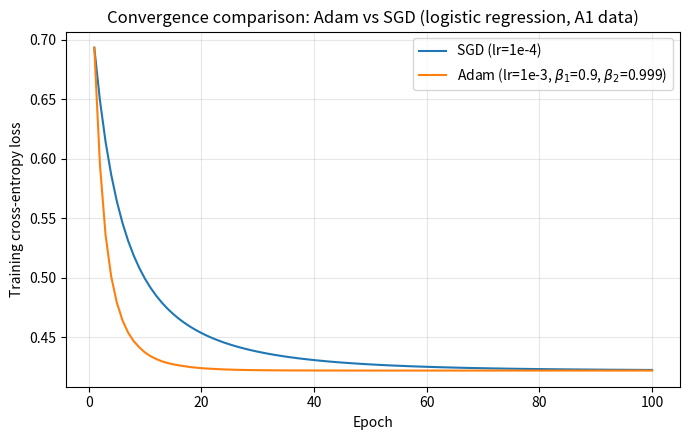

This chart was generated by the following Python code:
"""
AIST4010 Assignment 2 - Question 6
Adam optimizer implemented in NumPy, applied to the A1 logistic-regression
problem, compared with SGD (learning rate = 1e-4).

- Adam uses the default hyperparameters discussed in class:
  lr = 1e-3, beta1 = 0.9, beta2 = 0.999, eps = 1e-8.
- SGD uses lr = 1e-4 (as required by the assignment).
- Same data, same initialization (W = 0, b = 0), same seed: a fair comparison.
- For SGD the single-sample update of A1 Q4(c) is used (true stochastic GD).
- For Adam the mini-batch version (batch size 32) is used, as is standard in
  practice; the per-step magnitude stays comparable to the default lr=1e-3.

Outputs: A2_Q6_loss.png (training loss curves), printed final losses/accuracies.
"""
import numpy as np
import matplotlib
matplotlib.use("Agg")
import matplotlib.pyplot as plt

# ---------------------------------------------------------------------------
# Data generation (identical to A1 Q4)
# ---------------------------------------------------------------------------
def generate_data(num_features=100, num_samples=1000):
    rng = np.random.RandomState(42)
    w_true = rng.normal(0.0, 1.0, size=num_features)
    b_true = rng.normal(0.0, 0.5)
    n_per_class = num_samples // 2
    labels = np.empty(num_samples, dtype=np.int64)
    labels[:n_per_class] = 0
    labels[n_per_class:] = 1
    data = rng.normal(0.0, 1.0, size=(num_samples, num_features))
    direction = w_true / (np.linalg.norm(w_true) + 1e-12)
    margin = 1.0
    data[:n_per_class] -= margin * direction
    data[n_per_class:] += margin * direction
    noise_std = 0.5
    data += rng.normal(0.0, noise_std, size=data.shape)
    flip_frac = 0.03
    n_flip = int(num_samples * flip_frac)
    flip_idx = rng.choice(num_samples, size=n_flip, replace=False)
    labels[flip_idx] = 1 - labels[flip_idx]
    return data, labels


def sigmoid(z):
    z = np.clip(z, -500, 500)
    return 1.0 / (1.0 + np.exp(-z))


def binary_cross_entropy(y, p):
    eps = 1e-12
    p = np.clip(p, eps, 1.0 - eps)
    return -np.mean(y * np.log(p) + (1 - y) * np.log(1 - p))


def accuracy(X, y, W, b):
    return np.mean((sigmoid(X @ W + b) >= 0.5).astype(np.int64) == y)


# ---------------------------------------------------------------------------
# SGD (single-sample update, same as A1 Q4(c)), lr = 1e-4
# ---------------------------------------------------------------------------
def train_sgd(X_train, y_train, X_test, y_test, W, b, epochs, lr):
    n = X_train.shape[0]
    train_loss_history = np.zeros(epochs)
    test_loss_history = np.zeros(epochs)
    for epoch in range(epochs):
        train_loss_history[epoch] = binary_cross_entropy(
            y_train, sigmoid(X_train @ W + b))
        test_loss_history[epoch] = binary_cross_entropy(
            y_test, sigmoid(X_test @ W + b))
        perm = np.random.permutation(n)
        for i in perm:
            x_i, y_i = X_train[i], y_train[i]
            p_i = sigmoid(np.dot(x_i, W) + b)
            W -= lr * (p_i - y_i) * x_i
            b -= lr * (p_i - y_i)
    return train_loss_history, test_loss_history


# ---------------------------------------------------------------------------
# Adam implemented in NumPy (default hyperparameters from class)
# ---------------------------------------------------------------------------
class Adam:
    """Adam optimizer (NumPy).

    Default hyperparameters (as discussed in class):
        lr = 1e-3, beta1 = 0.9, beta2 = 0.999, eps = 1e-8.
    """

    def __init__(self, lr=1e-3, beta1=0.9, beta2=0.999, eps=1e-8):
        self.lr = lr
        self.beta1 = beta1
        self.beta2 = beta2
        self.eps = eps
        self.t = 0          # time step
        self.m = None       # 1st moment (W)
        self.v = None       # 2nd moment (W)
        self.m_b = None     # 1st moment (b)
        self.v_b = None     # 2nd moment (b)

    def step(self, W, b, grad_w, grad_b):
        self.t += 1
        if self.m is None:
            self.m = np.zeros_like(W)
            self.v = np.zeros_like(W)
            self.m_b = np.zeros_like(b)
            self.v_b = np.zeros_like(b)

        # biased first/second moment estimates
        self.m = self.beta1 * self.m + (1 - self.beta1) * grad_w
        self.v = self.beta2 * self.v + (1 - self.beta2) * grad_w ** 2
        self.m_b = self.beta1 * self.m_b + (1 - self.beta1) * grad_b
        self.v_b = self.beta2 * self.v_b + (1 - self.beta2) * grad_b ** 2

        # bias correction
        m_hat = self.m / (1 - self.beta1 ** self.t)
        v_hat = self.v / (1 - self.beta2 ** self.t)
        m_b_hat = self.m_b / (1 - self.beta1 ** self.t)
        v_b_hat = self.v_b / (1 - self.beta2 ** self.t)

        # parameter update
        W -= self.lr * m_hat / (np.sqrt(v_hat) + self.eps)
        b -= self.lr * m_b_hat / (np.sqrt(v_b_hat) + self.eps)
        return W, b


def train_adam(X_train, y_train, X_test, y_test, W, b, epochs,
               lr=1e-3, beta1=0.9, beta2=0.999, eps=1e-8, batch_size=32):
    """Adam with mini-batch gradient descent (standard practice)."""
    opt = Adam(lr=lr, beta1=beta1, beta2=beta2, eps=eps)
    n = X_train.shape[0]
    train_loss_history = np.zeros(epochs)
    test_loss_history = np.zeros(epochs)

    for epoch in range(epochs):
        train_loss_history[epoch] = binary_cross_entropy(
            y_train, sigmoid(X_train @ W + b))
        test_loss_history[epoch] = binary_cross_entropy(
            y_test, sigmoid(X_test @ W + b))

        perm = np.random.permutation(n)
        for start in range(0, n, batch_size):
            idx = perm[start:start + batch_size]
            X_b, y_b = X_train[idx], y_train[idx]
            p_b = sigmoid(X_b @ W + b)
            grad_w = X_b.T @ (p_b - y_b) / len(idx)
            grad_b = np.mean(p_b - y_b)
            W, b = opt.step(W, b, grad_w, grad_b)

    return train_loss_history, test_loss_history


if __name__ == "__main__":
    seed = 42
    np.random.seed(seed)

    epochs = 100

    X_train, y_train = generate_data(100, 2000)
    X_test, y_test = generate_data(100, 100)

    # --- SGD, lr = 1e-4 (required) ---
    W = np.zeros(X_train.shape[1])
    b = np.zeros(1)
    sgd_tr, sgd_te = train_sgd(X_train, y_train, X_test, y_test, W, b,
                               epochs, lr=1e-4)
    sgd_acc = accuracy(X_test, y_test, W, b)

    # --- Adam, default hyperparameters ---
    W = np.zeros(X_train.shape[1])
    b = np.zeros(1)
    adam_tr, adam_te = train_adam(X_train, y_train, X_test, y_test, W, b,
                                  epochs, lr=1e-3, beta1=0.9, beta2=0.999,
                                  eps=1e-8, batch_size=32)
    adam_acc = accuracy(X_test, y_test, W, b)

    print(f"[SGD  lr=1e-4] final train loss = {sgd_tr[-1]:.4f}  "
          f"test loss = {sgd_te[-1]:.4f}  test acc = {sgd_acc:.4f}")
    print(f"[Adam default] final train loss = {adam_tr[-1]:.4f}  "
          f"test loss = {adam_te[-1]:.4f}  test acc = {adam_acc:.4f}")

    # --- plot: convergence speed on the training loss ---
    plt.figure(figsize=(7, 4.5))
    ep = np.arange(1, epochs + 1)
    plt.plot(ep, sgd_tr, label="SGD (lr=1e-4)", linewidth=1.5)
    plt.plot(ep, adam_tr, label="Adam (lr=1e-3, $\\beta_1$=0.9, $\\beta_2$=0.999)",
             linewidth=1.5)
    plt.xlabel("Epoch")
    plt.ylabel("Training cross-entropy loss")
    plt.title("Convergence comparison: Adam vs SGD (logistic regression, A1 data)")
    plt.legend()
    plt.grid(alpha=0.3)
    plt.tight_layout()
    plt.savefig("A2_Q6_loss.png", dpi=150)
    print("Saved A2_Q6_loss.png")
